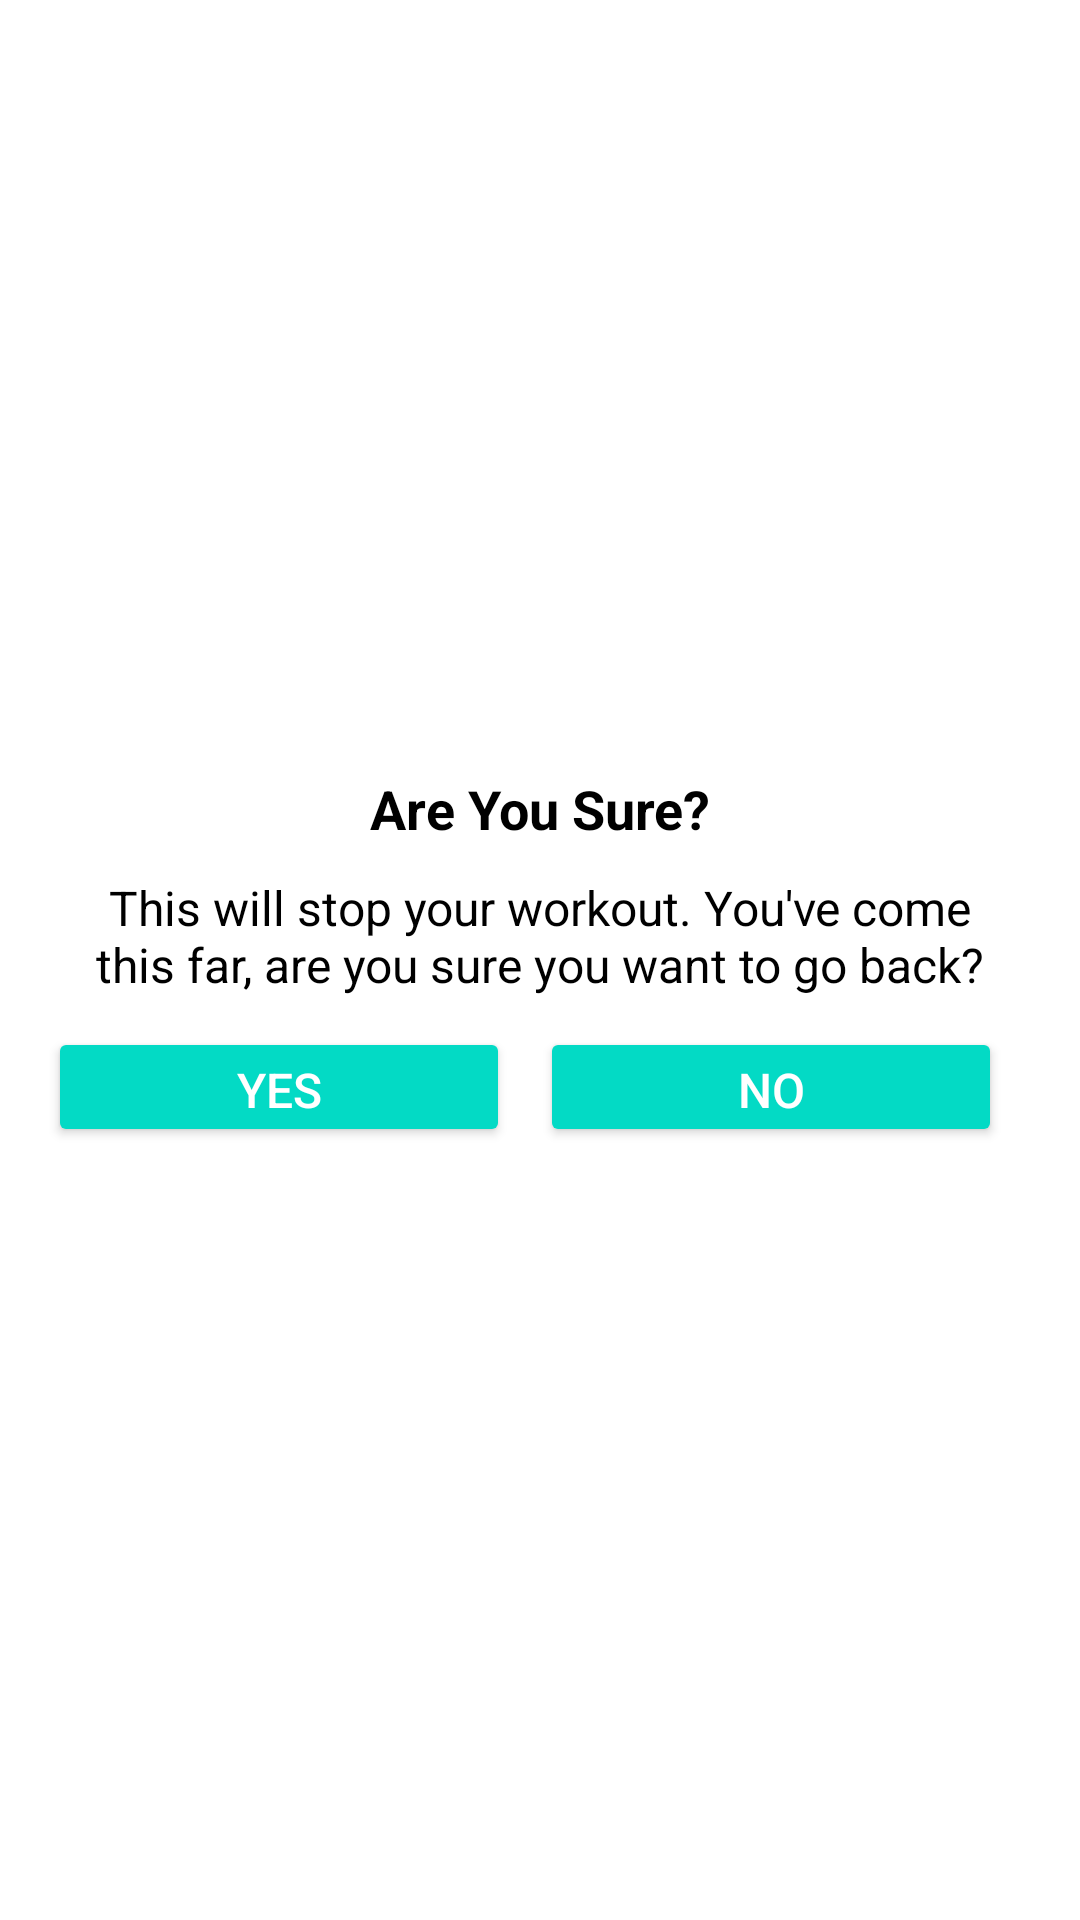

This screen was rendered from an Android layout file. Write that file and the resources it references.
<!-- AndroidManifest.xml: application theme Theme.SevenMinutesWorkoutApp -->
<!-- res/layout/dialog_custom_back_confirmation.xml -->
<?xml version="1.0" encoding="utf-8"?>
<LinearLayout xmlns:android="http://schemas.android.com/apk/res/android"
    android:layout_width="match_parent"
    android:layout_height="wrap_content"
    android:gravity="center"
    android:orientation="vertical"
    android:padding="16dp">

    <TextView
        android:layout_width="match_parent"
        android:layout_height="wrap_content"
        android:gravity="center"
        android:text="Are You Sure?"
        android:textColor="@color/black"
        android:textSize="18sp"
        android:textStyle="bold"/>

    <TextView
        android:layout_width="match_parent"
        android:layout_height="wrap_content"
        android:layout_marginStart="10dp"
        android:layout_marginTop="10dp"
        android:layout_marginEnd="10dp"
        android:gravity="center"
        android:text="This will stop your workout. You've come this far, are you sure you want to go back?"
        android:textColor="@color/black"
        android:textSize="16sp"/>

    <LinearLayout
        android:layout_width="match_parent"
        android:layout_height="wrap_content"
        android:layout_marginTop="10dp"
        android:orientation="horizontal">

        <Button
            android:id="@+id/btnYes"
            android:layout_width="0dp"
            android:layout_height="40dp"
            android:layout_marginEnd="10dp"
            android:layout_weight="1"
            android:backgroundTint="@color/colorAccent"
            android:gravity="center"
            android:text="YES"
            android:textColor="@color/white"
            android:textSize="16sp"/>

        <Button
            android:id="@+id/btnNo"
            android:layout_width="0dp"
            android:layout_height="40dp"
            android:layout_marginEnd="10dp"
            android:layout_weight="1"
            android:backgroundTint="@color/colorAccent"
            android:gravity="center"
            android:text="NO"
            android:textColor="@color/white"
            android:textSize="16sp"/>

    </LinearLayout>

</LinearLayout>
<!-- resources referenced by this layout -->
<resources>
  <style name="Theme.SevenMinutesWorkoutApp" parent="Theme.MaterialComponents.DayNight.NoActionBar">
          
          <item name="colorPrimary">@color/purple_500</item>
          <item name="colorPrimaryVariant">@color/purple_700</item>
          <item name="colorOnPrimary">@color/white</item>
          
          <item name="colorSecondary">@color/teal_200</item>
          <item name="colorSecondaryVariant">@color/teal_700</item>
          <item name="colorOnSecondary">@color/black</item>
          
          <item name="android:statusBarColor" tools:targetApi="l">?attr/colorPrimaryVariant</item>
          
      </style>
  <!-- not gathered from this repository: default colours our renderer supplied (Android Studio template values) -->
  <color name="purple_500">#FF6200EE</color>
  <color name="purple_700">#FF3700B3</color>
  <color name="teal_200">#FF03DAC5</color>
  <color name="teal_700">#FF018786</color>
  <color name="black">#FF000000</color>
  <color name="white">#FFFFFFFF</color>
  <color name="colorAccent">#FF03DAC5</color>
</resources>
